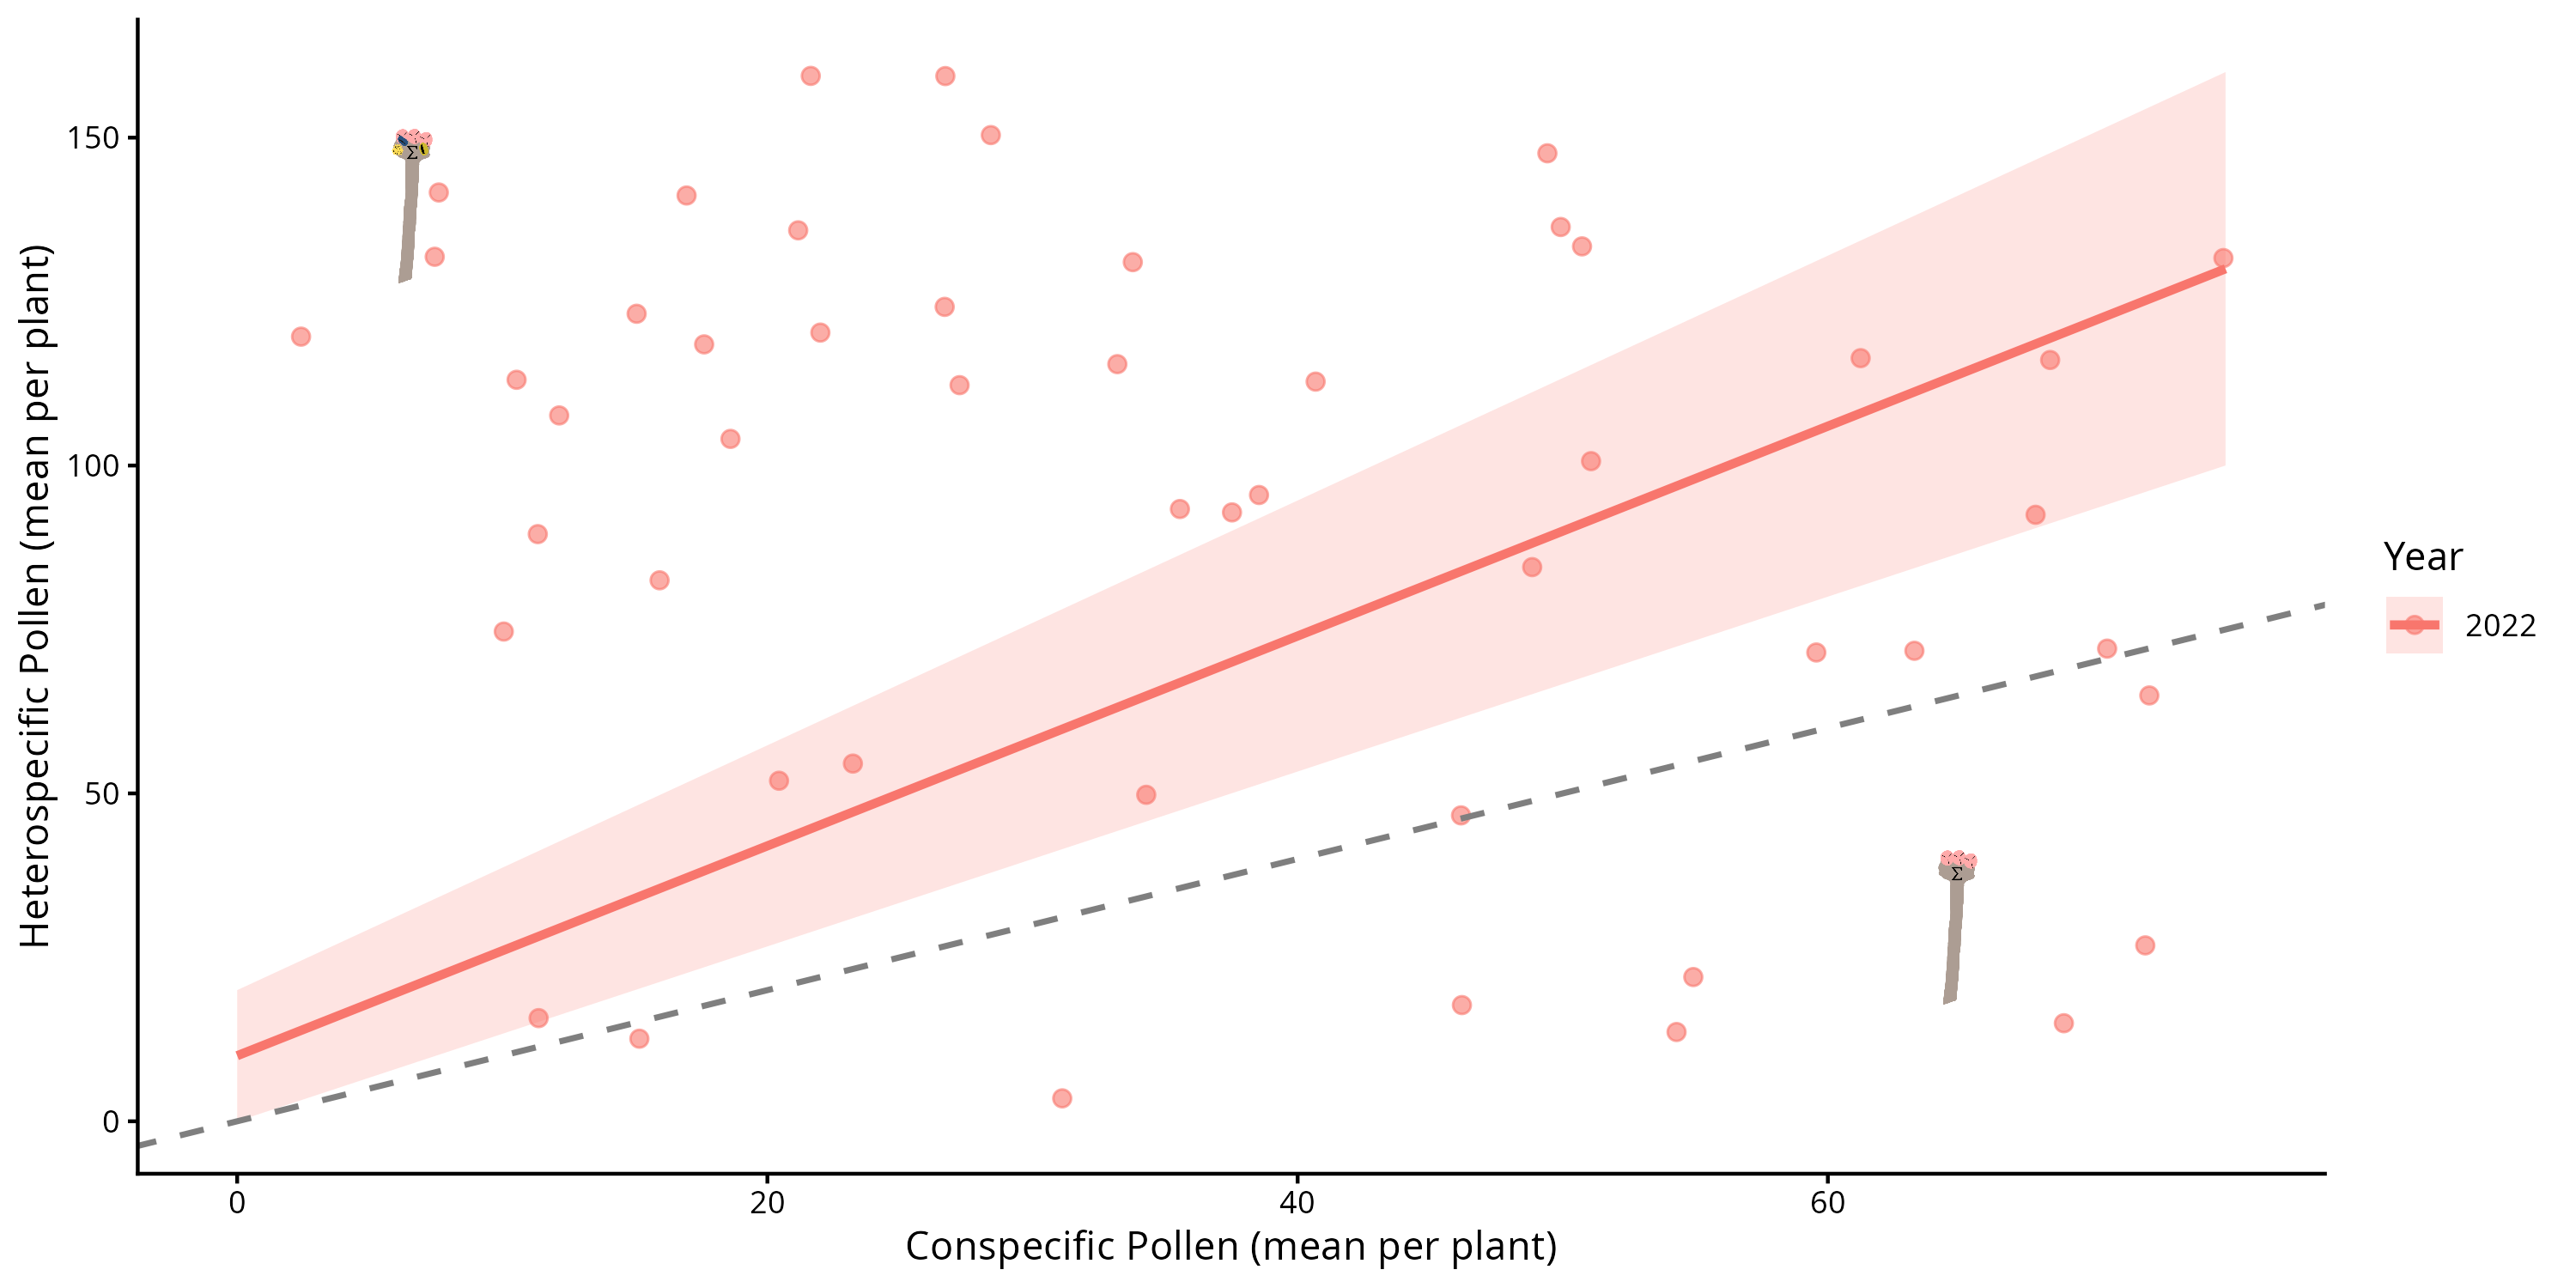

Write R code to recreate this figure.
library(ggplot2)
library(cowplot)
library(patchwork)

pred_grid <- data.frame(mean_CP = seq(0, 75, length.out=10), lwr_HP = seq(0, 100, length.out=10), upr_HP = seq(20, 160, length.out=10), pred_HP = seq(10, 130, length.out=10), Year=factor(2022))
aggregated_data <- data.frame(mean_CP = runif(50, 0, 75), mean_HP = runif(50, 0, 160), Year=factor(2022))

p_model <- ggplot() +
    geom_ribbon(data = pred_grid, aes(x = mean_CP, ymin = lwr_HP, ymax = upr_HP, fill = Year), alpha = 0.2) +
    geom_point(data = aggregated_data, aes(x = mean_CP, y = mean_HP, color = Year), alpha = 0.6, size = 2) +
    geom_line(data = pred_grid, aes(x = mean_CP, y = pred_HP, color = Year), linewidth = 1.2) +
    geom_abline(intercept = 0, slope = 1, linetype = "dashed", color = "gray50", linewidth = 0.8) +
    labs(
        x = "Conspecific Pollen (mean per plant)",
        y = "Heterospecific Pollen (mean per plant)"
    ) +
    theme_classic() +
    theme(
        legend.position = "right"
    )

p_model_icon <- ggdraw(p_model) +
    draw_image("images/TPD_HP.png", x = 0.10, y = 0.90, hjust = 0, vjust = 1, width = 0.12, height = 0.12) +
    draw_image("images/TPD.png", x = 0.82, y = 0.22, hjust = 1, vjust = 0, width = 0.12, height = 0.12)

ggsave("test_model_icons2.png", p_model_icon, width=10, height=5, bg="white")
